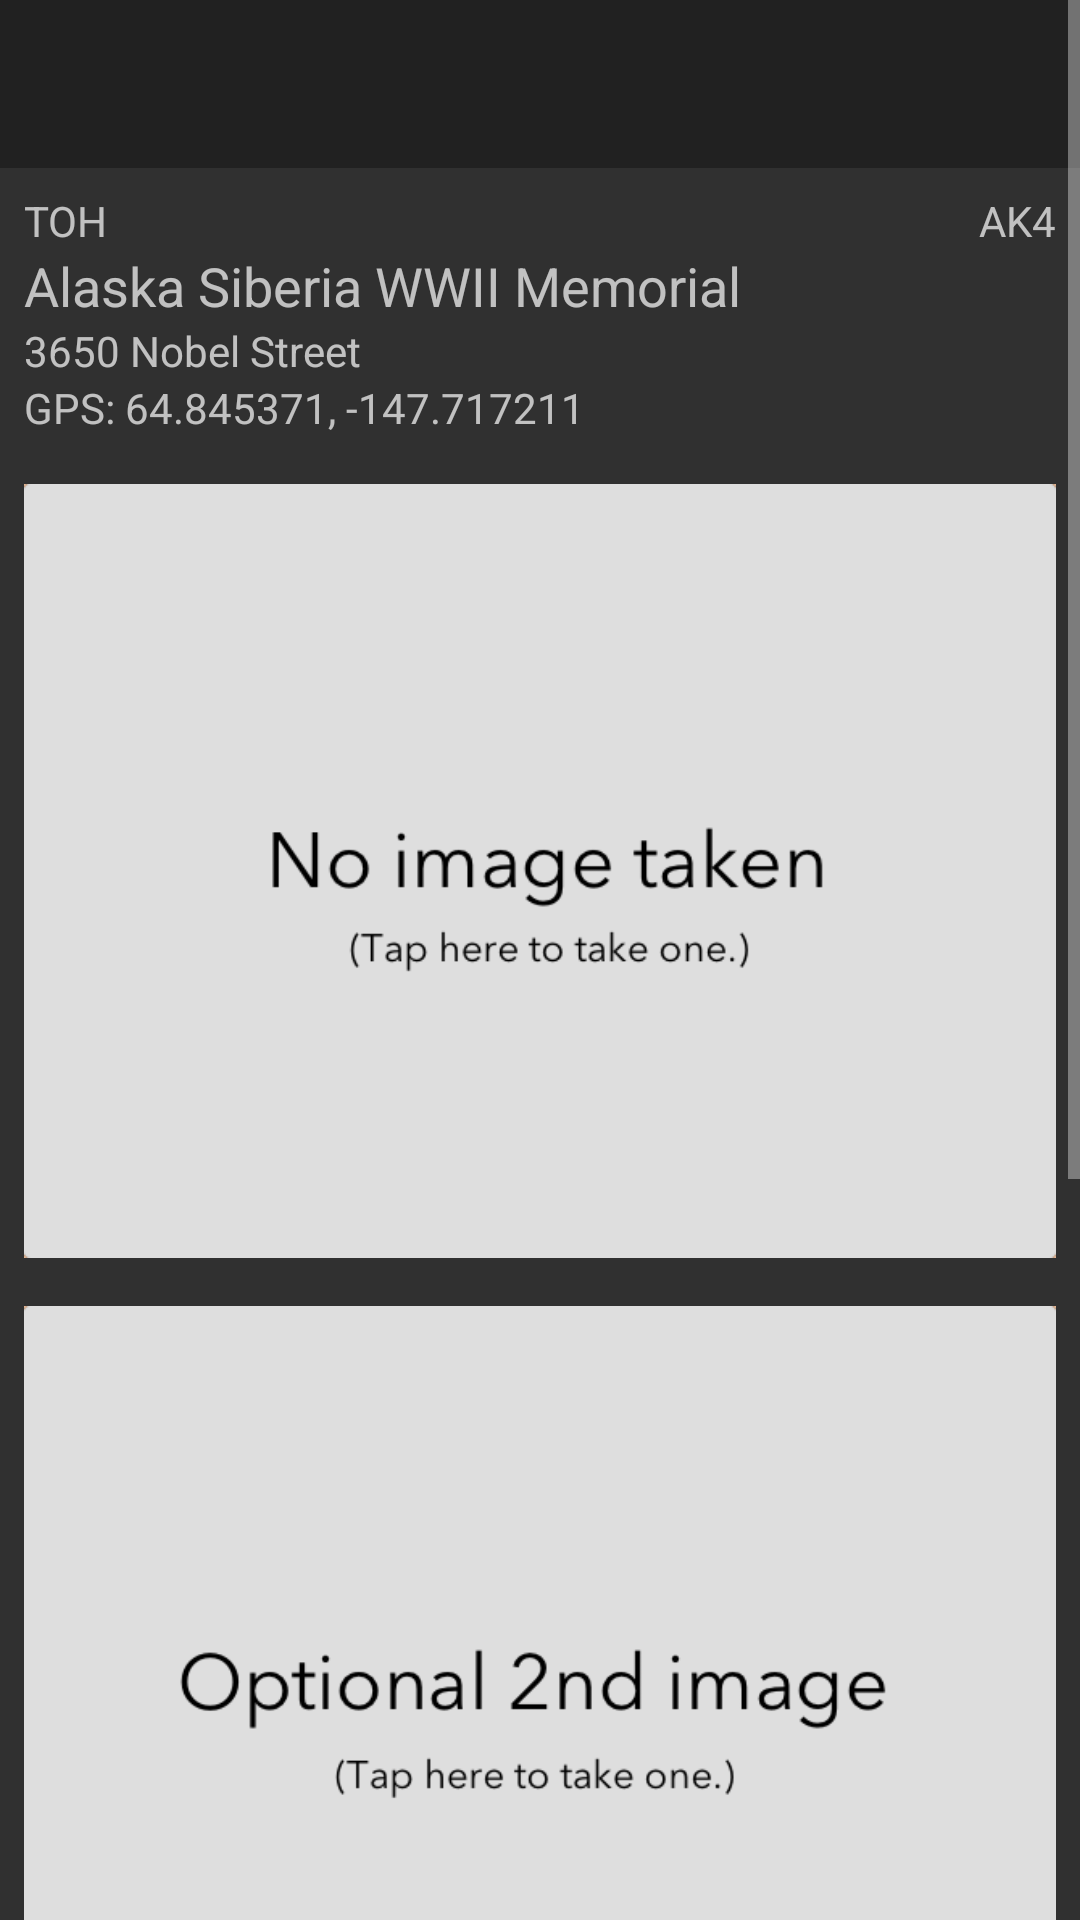

The Android layout XML behind this screen, and the referenced resources:
<!-- AndroidManifest.xml: application theme TOHTheme -->
<!-- res/layout/activity_capture_bonus.xml -->
<?xml version="1.0" encoding="utf-8"?>
<ScrollView
    xmlns:android="http://schemas.android.com/apk/res/android"
    xmlns:tools="http://schemas.android.com/tools"
    android:layout_height="wrap_content"
    android:layout_width="fill_parent"
    android:orientation="vertical"
    android:fillViewport="true">


    <RelativeLayout
        android:layout_width="match_parent"
        android:layout_height="wrap_content"
        tools:context=".captureBonus">

        <android.support.v7.widget.Toolbar
            android:id="@+id/toolbar"
            android:layout_width="match_parent"
            android:layout_height="?attr/actionBarSize"
            android:background="?attr/colorPrimary"
            android:theme="@style/ThemeOverlay.AppCompat.ActionBar"
            android:layout_alignParentTop="true"/>

        <RelativeLayout
            android:id="@+id/basicBonusInfo"
            android:layout_width="match_parent"
            android:layout_height="wrap_content"
            android:orientation="vertical"
            android:layout_centerHorizontal="true"
            android:layout_below="@+id/toolbar"
            android:layout_margin="8dp">

            <TextView
                android:id="@+id/bonusCategory"
                android:layout_width="wrap_content"
                android:layout_height="wrap_content"
                android:text="@string/valueCategory"
                android:layout_alignParentTop="true"
                android:layout_alignParentStart="true"/>

            <TextView
                android:id="@+id/bonusCode"
                android:layout_width="wrap_content"
                android:layout_height="wrap_content"
                android:text="@string/valueBonusCode"
                android:layout_alignParentTop="true"
                android:layout_alignParentEnd="true"/>

            <TextView
                android:id="@+id/bonusName"
                android:layout_width="wrap_content"
                android:layout_height="wrap_content"
                android:text="@string/valueBonusName"
                android:layout_below="@id/bonusCategory"
                android:textSize="18sp"/>

            <TextView
                android:id="@+id/bonusAddress"
                android:layout_width="wrap_content"
                android:layout_height="wrap_content"
                android:text="@string/valueBonusAddress"
                android:layout_below="@id/bonusName"/>

            <TextView
                android:id="@+id/bonusCoordinates"
                android:layout_width="wrap_content"
                android:layout_height="wrap_content"
                android:text="@string/valueGPSCoordinates"
                android:layout_below="@id/bonusAddress"/>
        </RelativeLayout>

        <ImageView
            android:id="@+id/bonusMainImage"
            android:contentDescription="@string/mainImageDescription"
            android:layout_width="fill_parent"
            android:layout_height="wrap_content"
            android:layout_below="@id/basicBonusInfo"
            android:src="@drawable/no_image_taken"
            android:scaleType="centerInside"
            android:adjustViewBounds="true"
            android:layout_margin="8dp"
            android:clickable="true"
            android:focusable="true"/>

        <ImageView
            android:id="@+id/bonusSecondaryImage"
            android:contentDescription="@string/secondaryImageDescription"
            android:layout_width="fill_parent"
            android:layout_height="wrap_content"
            android:layout_below="@id/bonusMainImage"
            android:src="@drawable/optional_2nd_image"
            android:scaleType="centerInside"
            android:adjustViewBounds="true"
            android:layout_margin="8dp"/>

        <TextView
            android:id="@+id/additionalBonusDetails"
            android:layout_width="match_parent"
            android:layout_height="wrap_content"
            android:text="@string/lblAdditionalDetails"
            android:layout_below="@id/bonusSecondaryImage"
            android:layout_marginLeft="8dp"/>

        <ImageView
            android:id="@+id/bonusSampleImage"
            android:contentDescription="@string/sampleImageDescription"
            android:layout_width="fill_parent"
            android:layout_height="wrap_content"
            android:layout_below="@id/additionalBonusDetails"
            android:src="@drawable/sample_image_missing"
            android:scaleType="centerInside"
            android:adjustViewBounds="true"
            android:layout_margin="8dp"/>

        <Button
            android:id="@+id/btnSubmitBonus"
            android:layout_width="wrap_content"
            android:layout_height="wrap_content"
            android:text="@string/btnLblSubmitBonus"
            android:layout_below="@id/bonusSampleImage"
            android:layout_centerHorizontal="true"/>

    </RelativeLayout>
</ScrollView>
<!-- resources referenced by this layout -->
<resources>
  <!-- drawable no_image_taken: png bitmap (drawable-v24, 3869 bytes) -->
  <!-- drawable optional_2nd_image: png bitmap (drawable-ldpi, 4425 bytes) -->
  <!-- drawable sample_image_missing: png bitmap (drawable-v24, 8395 bytes) -->
  <string name="btnLblSubmitBonus">Submit Bonus</string>
  <string name="lblAdditionalDetails">Additional Bonus Details</string>
  <string name="mainImageDescription" translatable="false">Main Image</string>
  <string name="sampleImageDescription" translatable="false">Sample Image</string>
  <string name="secondaryImageDescription" translatable="false">Secondary Image</string>
  <string name="valueBonusAddress" translatable="false">3650 Nobel Street</string>
  <string name="valueBonusCode" translatable="false">AK4</string>
  <string name="valueBonusName" translatable="false">Alaska Siberia WWII Memorial</string>
  <string name="valueCategory" translatable="false">TOH</string>
  <string name="valueGPSCoordinates" translatable="false">GPS: 64.845371, -147.717211</string>
  <style name="TOHTheme" parent="Theme.AppCompat.NoActionBar" />
</resources>
